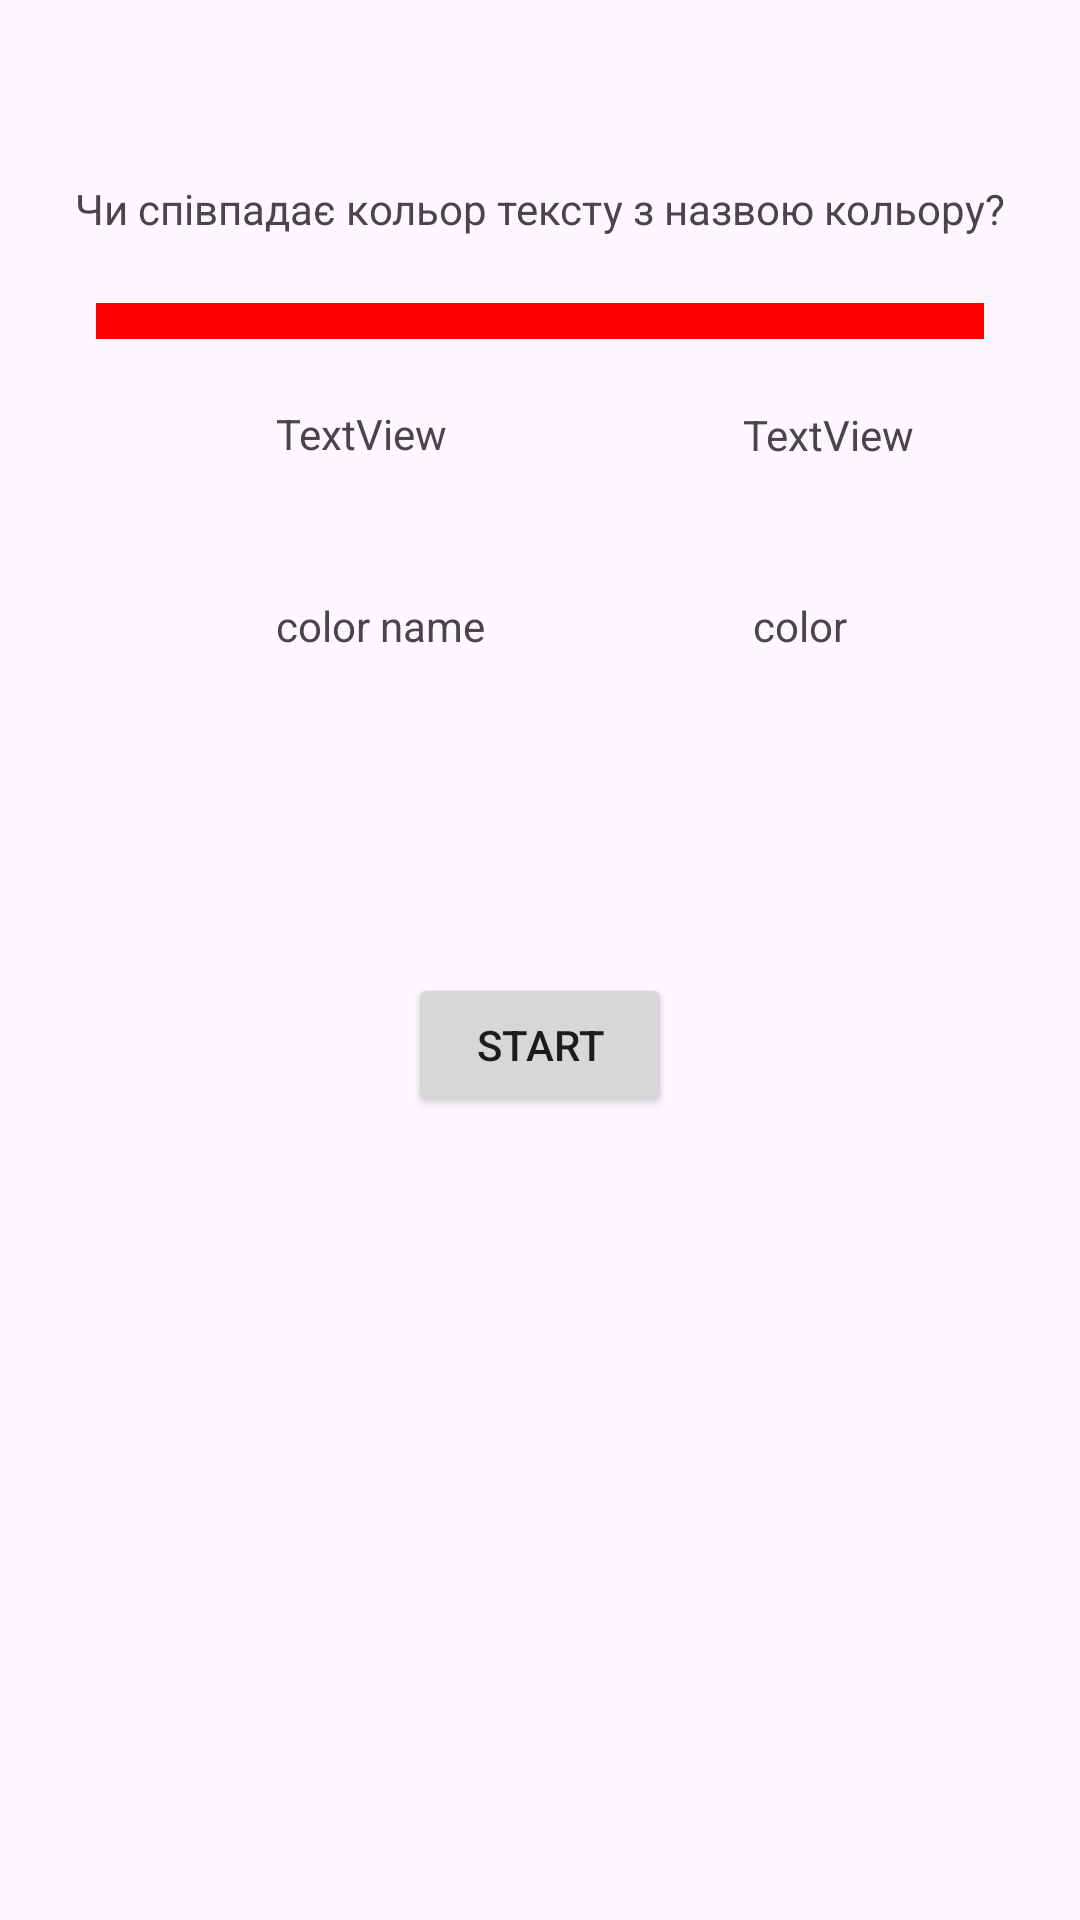

Android layout source for this screen:
<!-- AndroidManifest.xml: application theme Theme.PZ_3_Shynkarenko -->
<!-- res/layout/activity_main.xml -->
<?xml version="1.0" encoding="utf-8"?>
<androidx.constraintlayout.widget.ConstraintLayout xmlns:android="http://schemas.android.com/apk/res/android"
    xmlns:app="http://schemas.android.com/apk/res-auto"
    xmlns:tools="http://schemas.android.com/tools"
    android:id="@+id/main"
    android:layout_width="match_parent"
    android:layout_height="match_parent"
    tools:context=".MainActivity">

    <TextView
        android:id="@+id/tv_Question"
        android:layout_width="wrap_content"
        android:layout_height="wrap_content"
        android:layout_marginTop="60dp"
        android:text="Чи співпадає кольор тексту з назвою кольору?"
        app:layout_constraintEnd_toEndOf="parent"
        app:layout_constraintHorizontal_bias="0.498"
        app:layout_constraintStart_toStartOf="parent"
        app:layout_constraintTop_toTopOf="parent" />

    <TextView
        android:id="@+id/tv_color_name"
        android:layout_width="wrap_content"
        android:layout_height="wrap_content"
        android:layout_marginStart="92dp"
        android:layout_marginTop="120dp"
        android:text="color name"
        app:layout_constraintStart_toStartOf="parent"
        app:layout_constraintTop_toBottomOf="@+id/tv_Question" />

    <TextView
        android:id="@+id/tv_color"
        android:layout_width="wrap_content"
        android:layout_height="wrap_content"
        android:layout_marginTop="120dp"
        android:text="color"
        app:layout_constraintEnd_toEndOf="parent"
        app:layout_constraintHorizontal_bias="0.534"
        app:layout_constraintStart_toEndOf="@+id/tv_color_name"
        app:layout_constraintTop_toBottomOf="@+id/tv_Question" />

    <Button
        android:id="@+id/button_yes"
        android:layout_width="wrap_content"
        android:layout_height="wrap_content"
        android:layout_marginStart="80dp"
        android:layout_marginTop="88dp"
        android:text="Так"
        android:visibility="gone"
        app:layout_constraintStart_toStartOf="parent"
        app:layout_constraintTop_toBottomOf="@+id/tv_color_name" />

    <Button
        android:id="@+id/button_no"
        android:layout_width="wrap_content"
        android:layout_height="wrap_content"
        android:layout_marginTop="88dp"
        android:text="Ні
"
        android:visibility="gone"
        app:layout_constraintEnd_toEndOf="parent"
        app:layout_constraintHorizontal_bias="0.522"
        app:layout_constraintStart_toEndOf="@+id/button_yes"
        app:layout_constraintTop_toBottomOf="@+id/tv_color" />

    <Button
        android:id="@+id/button_restart"
        android:layout_width="wrap_content"
        android:layout_height="wrap_content"
        android:text="Перезапустити"
        android:visibility="gone"
        app:layout_constraintBottom_toBottomOf="parent"
        app:layout_constraintEnd_toEndOf="parent"
        app:layout_constraintStart_toStartOf="parent"
        app:layout_constraintTop_toBottomOf="@+id/button_yes" />

    <TextView
        android:id="@+id/timer"
        android:layout_width="wrap_content"
        android:layout_height="wrap_content"
        android:layout_marginStart="92dp"
        android:layout_marginTop="56dp"
        android:text="TextView"
        app:layout_constraintStart_toStartOf="parent"
        app:layout_constraintTop_toBottomOf="@+id/tv_Question"
        tools:ignore="MissingConstraints" />

    <TextView
        android:id="@+id/score"
        android:layout_width="wrap_content"
        android:layout_height="wrap_content"
        android:text="TextView"
        app:layout_constraintBottom_toTopOf="@+id/tv_color"
        app:layout_constraintEnd_toEndOf="@+id/tv_Question"
        app:layout_constraintHorizontal_bias="0.765"
        app:layout_constraintStart_toEndOf="@+id/timer"
        app:layout_constraintTop_toBottomOf="@+id/tv_Question"
        app:layout_constraintVertical_bias="0.558" />

    <ProgressBar
        android:id="@+id/progressBar"
        style="?android:attr/progressBarStyleHorizontal"
        android:layout_width="296dp"
        android:layout_height="12dp"
        android:progressDrawable="@drawable/custom_progres_bar"
        app:layout_constraintBottom_toTopOf="@+id/timer"
        app:layout_constraintEnd_toEndOf="parent"
        app:layout_constraintStart_toStartOf="parent"
        app:layout_constraintTop_toBottomOf="@+id/tv_Question" />

    <Button
        android:id="@+id/buttonStart"
        android:layout_width="wrap_content"
        android:layout_height="wrap_content"
        android:text="Start"
        app:layout_constraintBottom_toBottomOf="parent"
        app:layout_constraintEnd_toEndOf="parent"
        app:layout_constraintStart_toStartOf="parent"
        app:layout_constraintTop_toBottomOf="@+id/progressBar"
        app:layout_constraintVertical_bias="0.441" />

</androidx.constraintlayout.widget.ConstraintLayout>
<!-- resources referenced by this layout -->
<resources>
  <!-- drawable custom_progres_bar (drawable) -->
  <?xml version="1.0" encoding="utf-8"?>
  <layer-list xmlns:android="http://schemas.android.com/apk/res/android">
  
      <item android:id="@android:id/background">
          <shape>
              <solid android:color="#FF0000" />
          </shape>
      </item>
  
      <item android:id="@android:id/progress">
          <clip>
              <shape>
                  <solid android:color="#00FF00" />
              </shape>
          </clip>
      </item>
  
  </layer-list>
  <style name="Theme.PZ_3_Shynkarenko" parent="Base.Theme.PZ_3_Shynkarenko" />
  <style name="Base.Theme.PZ_3_Shynkarenko" parent="Theme.Material3.DayNight.NoActionBar">
          
          
      </style>
</resources>
